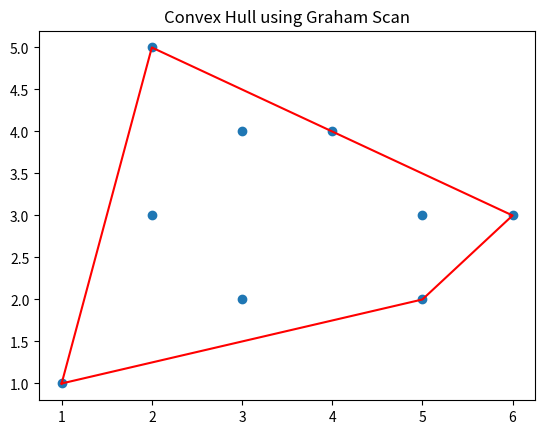

Python code for this plot:
"""
[redacted]
All rights reserved.

This software is licensed under the BSD 3-Clause License.
See LICENSE.txt at the root of the project or
https://opensource.org/licenses/BSD-3-Clause
"""
import matplotlib.pyplot as plt
import numpy as np


def swap(a: np.ndarray, li: int, ri: int):
    """Swap elements of numpy array.

    Args:
        a: numpy array.
        li: left index.
        ri: right index.
    """
    tmp = np.copy(a[li])
    a[li] = a[ri]
    a[ri] = tmp


def ccw(p1: np.ndarray, p2: np.ndarray, p3: np.ndarray) -> int:
    """Determine if points turn counter-clockwise.

    Args:
        p1: first point.
        p2: second point.
        p3: third point.

    Returns:
        -1 => counter-clockwise turn.
        1 => clockwise turn.
        0 => collinear.
    """
    dx1 = p2[0] - p1[0]
    dy1 = p2[1] - p1[1]
    dx2 = p3[0] - p1[0]
    dy2 = p3[1] - p1[1]

    dx1dy2 = dx1 * dy2
    dy1dx2 = dy1 * dx2

    if dx1dy2 > dy1dx2:
        return 1
    if dx1dy2 < dy1dx2:
        return -1
    if dx1 * dx2 < 0 or dy1 * dy2 < 0:
        return -1
    if dx1 * dx1 + dy1 * dy1 < dx2 * dx2 + dy2 * dy2:
        return 1

    return 0


def extract_primary(points: np.ndarray) -> tuple:
    """Kind of self-explanatory.

    Args:
        points:

    Returns:
        primary (start) point, remaining points.
    """
    min_point_idx = np.argmin(points)
    primary = np.copy(points[min_point_idx])
    remaining_points = np.concatenate(
        (points[:min_point_idx], points[min_point_idx + 1:])
    )
    return primary, remaining_points


def sort_for_graham_scan(points: np.ndarray, primary: np.ndarray) -> np.ndarray:
    """Sort points for graham scan.

    Args:
        points: points to sort .
        primary: primary (start) point (not in array).

    Returns:
        sorted points.
    """
    point_slopes = np.array([v[1] / v[0] for v in points])
    sorted_indexes = np.argsort(point_slopes)
    sorted_points = np.array(points)[sorted_indexes]
    hull = np.concatenate(
        (sorted_points[-1:], [primary], sorted_points)
    )
    return hull


def find_hull_vertices(points: np.ndarray) -> np.ndarray:
    """Finds points that don't require clockwise turns to connect.

    Args:
        points: sorted points. Will be modified by this process.

    Returns:
        hull vertices.
    """
    M = 3
    N = points.shape[0]
    for i in range(4, N):
        while ccw(points[M], points[M - 1], points[i]) >= 0:
            M -= 1

        M += 1
        swap(points, M, i)

    return points[1:M + 1]


def graham_scan(points: np.ndarray) -> np.ndarray:
    """Find vertices of convex hull around points.

    Args:
        points: (x, y) coordinates of points.

    Returns:
        hull: points that are vertices on convex hull.
    """
    primary, remaining_points = extract_primary(points)
    sorted_points = sort_for_graham_scan(remaining_points, primary)
    hull = find_hull_vertices(sorted_points)
    return hull


def main():
    """Convex Hull

    Implements a mish-mash of the Graham Scan algorithms presented in Robert
    Sedgewick's _Algorithms in C++_ (1992), and the Wikipedia entry
    (https://en.wikipedia.org/wiki/Graham_scan) as of March 2017, which itself
    is supposedly based off of Sedgewick's _Algorithms_, 4th Edition.
    """
    points = np.array(
        [[1, 1], [2, 5], [3, 2], [4, 4], [5, 2], [6, 3], [2, 3], [3, 4], [5, 3]]
    )
    hull = graham_scan(points)
    hull = np.concatenate((hull, [hull[0]]))

    fig = plt.figure()
    ax = fig.add_subplot(111)
    ax.scatter(points[:, 0], points[:, 1])
    ax.plot(hull[:, 0], hull[:, 1], 'r')
    ax.set_title('Convex Hull using Graham Scan')
    plt.show()

if __name__ == '__main__':
    main()
